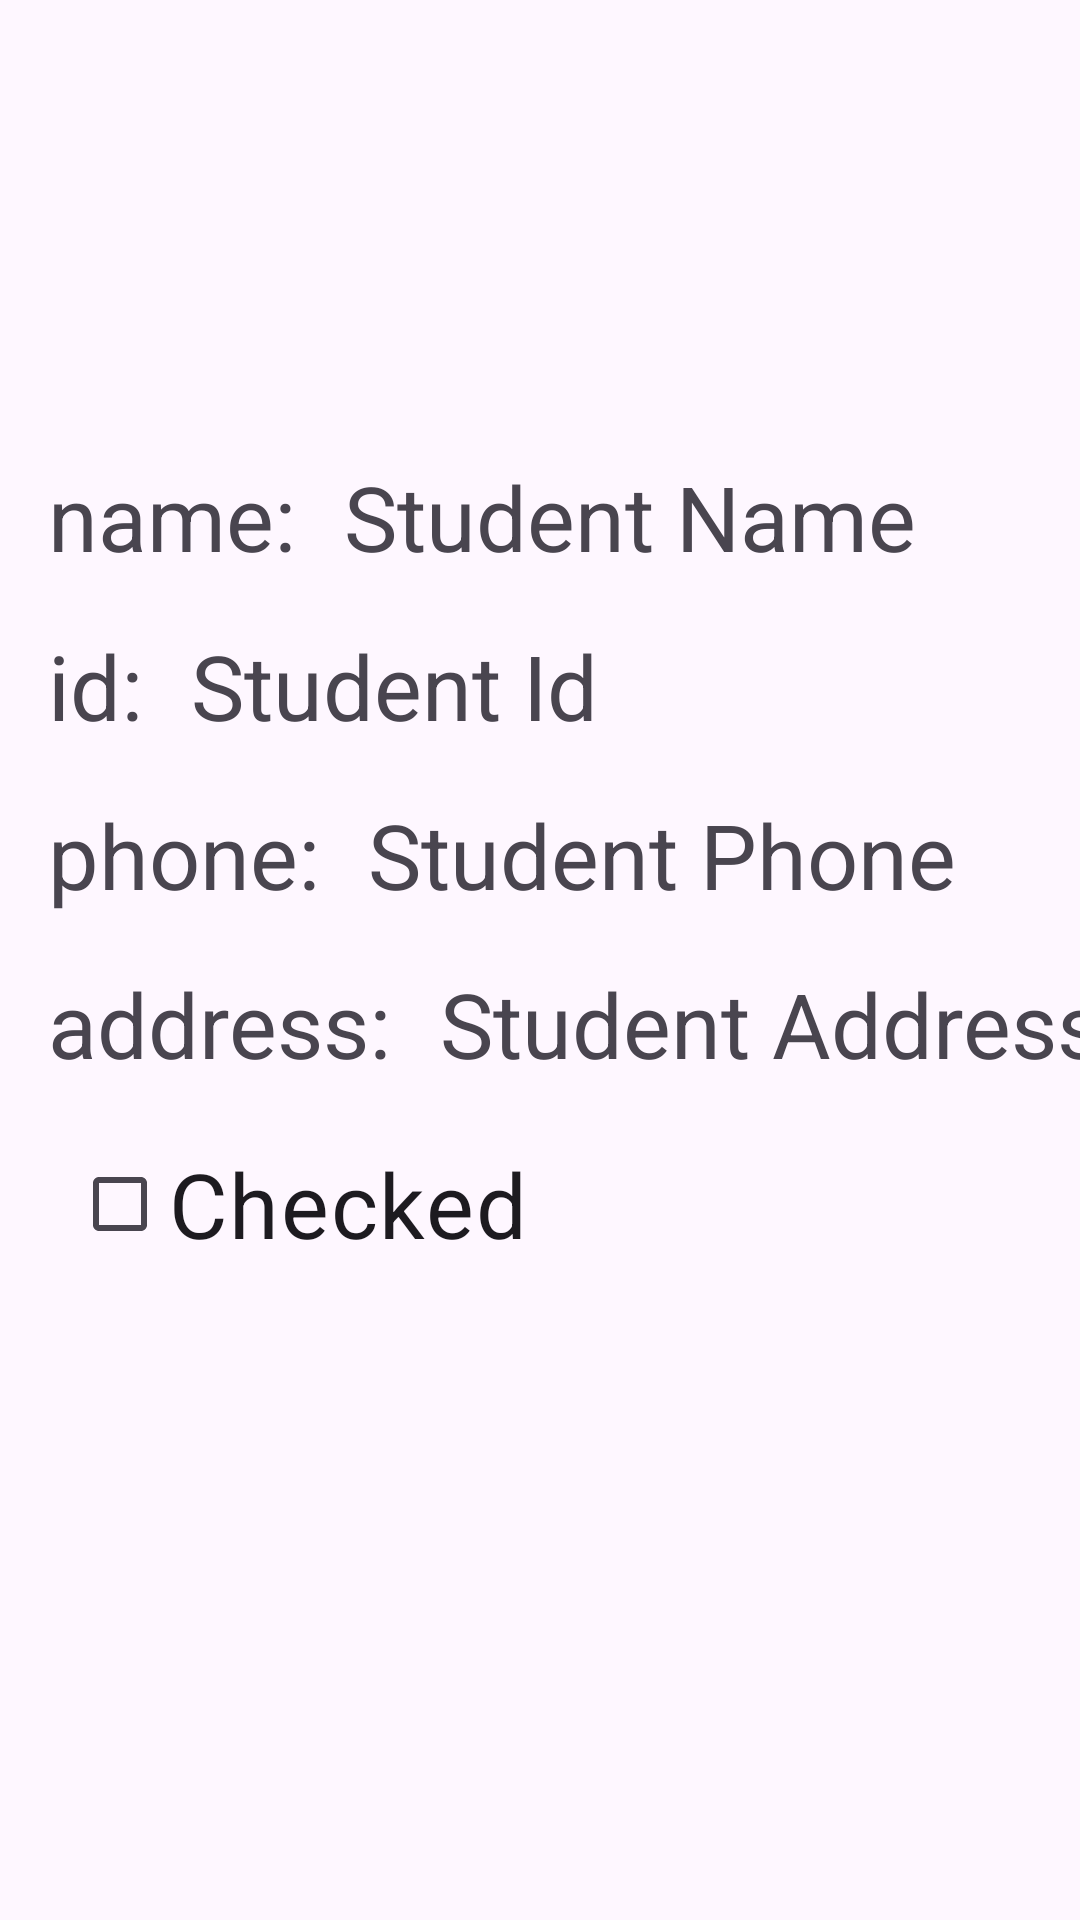

Android layout source for this screen:
<!-- AndroidManifest.xml: application theme Base.Theme.StudentsManager -->
<!-- res/layout/fragment_student_details.xml -->
<?xml version="1.0" encoding="utf-8"?>
<androidx.constraintlayout.widget.ConstraintLayout xmlns:android="http://schemas.android.com/apk/res/android"
    xmlns:tools="http://schemas.android.com/tools"
    xmlns:app="http://schemas.android.com/apk/res-auto"
    android:layout_width="match_parent"
    android:layout_height="match_parent"
    tools:context=".fragments.StudentDetailsFragment">

    <ImageView
        android:id="@+id/details_image"
        android:layout_width="128dp"
        android:layout_height="128dp"
        android:layout_marginStart="8dp"
        android:layout_marginTop="8dp"
        android:contentDescription="Profile Image"
        android:src="@drawable/empty_profile_picture"
        app:layout_constraintStart_toStartOf="parent"
        app:layout_constraintTop_toTopOf="parent" />

    <TextView
        android:id="@+id/details_name_description"
        android:layout_width="wrap_content"
        android:layout_height="wrap_content"
        android:layout_marginStart="16dp"
        android:text="name:"
        android:textSize="30sp"
        app:layout_constraintBaseline_toBaselineOf="@+id/save_student_name"
        app:layout_constraintStart_toStartOf="parent" />

    <TextView
        android:id="@+id/save_student_name"
        android:layout_width="wrap_content"
        android:layout_height="wrap_content"
        android:layout_marginStart="16dp"
        android:layout_marginTop="16dp"
        android:minWidth="128dp"
        android:minHeight="64dp"
        android:text="Student Name"
        android:textSize="30sp"
        app:layout_constraintStart_toEndOf="@id/details_name_description"
        app:layout_constraintTop_toBottomOf="@id/details_image" />

    <TextView
        android:id="@+id/save_student_id_description"
        android:layout_width="wrap_content"
        android:layout_height="wrap_content"
        android:layout_marginStart="16dp"
        android:text="id:"
        android:textSize="30sp"
        app:layout_constraintBaseline_toBaselineOf="@+id/save_student_id"
        app:layout_constraintStart_toStartOf="parent" />

    <TextView
        android:id="@+id/save_student_id"
        android:layout_width="wrap_content"
        android:layout_height="wrap_content"
        android:layout_marginStart="16dp"
        android:layout_marginTop="16dp"
        android:minWidth="128dp"
        android:minHeight="64dp"
        android:text="Student Id"
        android:textSize="30sp"
        app:layout_constraintStart_toEndOf="@id/save_student_id_description"
        app:layout_constraintTop_toBottomOf="@id/details_name_description" />

    <TextView
        android:id="@+id/save_student_phone_description"
        android:layout_width="wrap_content"
        android:layout_height="wrap_content"
        android:layout_marginStart="16dp"
        android:text="phone:"
        android:textSize="30sp"
        app:layout_constraintBaseline_toBaselineOf="@+id/save_student_phone"
        app:layout_constraintStart_toStartOf="parent" />

    <TextView
        android:id="@+id/save_student_phone"
        android:layout_width="wrap_content"
        android:layout_height="wrap_content"
        android:layout_marginStart="16dp"
        android:layout_marginTop="16dp"
        android:minWidth="128dp"
        android:minHeight="64dp"
        android:text="Student Phone"
        android:textSize="30sp"
        app:layout_constraintStart_toEndOf="@id/save_student_phone_description"
        app:layout_constraintTop_toBottomOf="@id/save_student_id_description" />

    <TextView
        android:id="@+id/student_details_address_description"
        android:layout_width="wrap_content"
        android:layout_height="wrap_content"
        android:layout_marginStart="16dp"
        android:text="address:"
        android:textSize="30sp"
        app:layout_constraintBaseline_toBaselineOf="@+id/student_details_address"
        app:layout_constraintStart_toStartOf="parent" />

    <TextView
        android:id="@+id/student_details_address"
        android:layout_width="wrap_content"
        android:layout_height="wrap_content"
        android:layout_marginStart="16dp"
        android:layout_marginTop="16dp"
        android:minWidth="128dp"
        android:minHeight="64dp"
        android:text="Student Address"
        android:textSize="30sp"
        app:layout_constraintStart_toEndOf="@id/student_details_address_description"
        app:layout_constraintTop_toBottomOf="@id/save_student_phone_description" />

    <CheckBox
        android:id="@+id/student_details_checkbox"
        android:layout_width="wrap_content"
        android:layout_height="wrap_content"
        android:layout_marginStart="24dp"
        android:layout_marginTop="16dp"
        android:text="Checked"
        android:textSize="30sp"
        android:clickable="false"
        app:layout_constraintStart_toStartOf="parent"
        app:layout_constraintTop_toBottomOf="@id/student_details_address_description" />

</androidx.constraintlayout.widget.ConstraintLayout>
<!-- resources referenced by this layout -->
<resources>
  <style name="Base.Theme.StudentsManager" parent="Theme.Material3.DayNight.NoActionBar">
          
          <item name="android:actionMenuTextColor" color="@color/actionMenuTextColor" />
          <item name="titleTextColor" color="#000000" />
      </style>
</resources>
